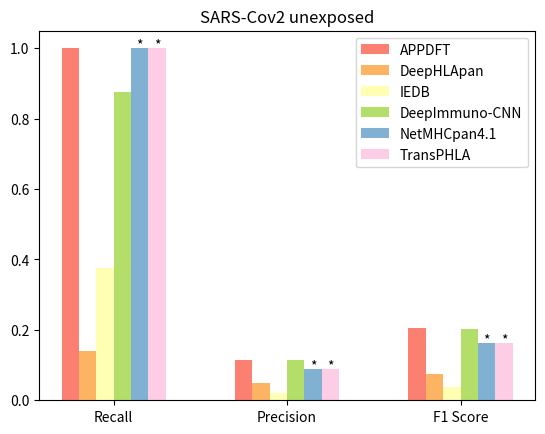

Here is the Python script that generated this plot: (Note: this script raises an exception after producing the figure.)
import matplotlib.pyplot as plt
import numpy as np
import matplotlib as mpl
mpl.rcParams['pdf.fonttype'] = 42
mpl.rcParams['ps.fonttype'] = 42

##Sars-Cov2-con test compare
x_names = ('Recall', 'Precision','F1 Score')
y_values = [[1.000000,0.114286,0.205128], #APPDFT
            [0.14,0.05,0.07368], #DeepHLApan
            [0.375000,0.02,0.03797],  #IEDB
            [0.875000,0.114754,0.202899], #DeepImmuno-CNN
            [1.000000,0.087912,0.161616], #NetMHCpan4.1
            [1.000000,0.087912,0.161616], #TransPHLA
            ]

bar_width = 0.1
x_values = list()
x_values.append(np.arange(len(x_names)))
for n in range(len(y_values)):
    x_values.append(x_values[-1]+bar_width)

# Draw
plt.figure(4)
nouseIMdata = ['','','','','*','*']
# label = ['APPDFT','DeepImmuno-CNN','DeepHLApan','IEDB','NetMHCpan4.1','TransPHLA']
label = ['APPDFT','DeepHLApan','IEDB','DeepImmuno-CNN','NetMHCpan4.1','TransPHLA']
# colors = ['r','lime','g','dodgerblue','orange','yellow']
colors = [(239/255, 65/255, 67/255),(145/255, 213/255, 66/255),
          (31/255, 146/255, 139/255),(75/255, 101/255, 175/255),
          (244/255, 111/255, 68/255),(248/255, 230/255, 32/255)]
palettes = {'APPDFT':'#fb8072','NetMHCpan4.1':'#80b1d3','NetMHCpan4.0':'#bebada',
            'TransPHLA':'#fccde5','DeepHLApan':'#fdb462','IEDB':'#ffffb3',
            'DeepHLApan +\n NetMHCpan4.0':'#ccebc5','DeepImmuno-CNN':'#b3de69'}

for n in range(len(y_values)):
    plt.bar(x_values[n], height=y_values[n], width=bar_width, color=palettes[label[n]], label=label[n])
    for m in range(3):
        plt.text(x_values[n][m],y_values[n][m],nouseIMdata[n],ha='center')
plt.legend() 
plt.xticks(x_values[2] + bar_width/2, x_names) 
plt.ylabel('')
plt.title('SARS-Cov2 unexposed')

plt.pause(1)
plt.savefig('./output/figures/Recall and Precision curve benchmark on Sars-Cov2-un testing data.png',bbox_inches = 'tight',transparent=True)
plt.savefig('./output/figures/Recall and Precision curve benchmark on Sars-Cov2-un testing data.pdf',bbox_inches = 'tight',format='pdf',transparent=True)  # 保存图片




##Sars-Cov2-con test compare
x_names = ('Recall', 'Precision','F1 Score')
y_values = [[0.880000,0.314286,0.463158], #APPDFT
            [0.400000,0.285714,0.333333], #DeepHLApan
            [0.52,0.25,0.33766], #IEDB
            [0.680000,0.278689,0.395349], #DeepImmuno-CNN
            [1.000000,0.274725,0.431034], #NetMHCpan4.1
            [1.000000,0.274725,0.431034], #TransPHLA
            ]

bar_width = 0.1
x_values = list()
x_values.append(np.arange(len(x_names)))
for n in range(len(y_values)):
    x_values.append(x_values[-1]+bar_width)

# Draw
plt.figure(3)
nouseIMdata = ['','','','','*','*']
# label = ['APPDFT','DeepImmuno-CNN','DeepHLApan','IEDB','NetMHCpan4.1','TransPHLA']
label = ['APPDFT','DeepHLApan','IEDB','DeepImmuno-CNN','NetMHCpan4.1','TransPHLA']
# colors = ['r','g','dodgerblue','lime','yellow','orange']
colors = [(239/255, 65/255, 67/255),(31/255, 146/255, 139/255),
          (75/255, 101/255, 175/255),(145/255, 213/255, 66/255),
          (248/255, 230/255, 32/255),(244/255, 111/255, 68/255)]

for n in range(len(y_values)):
    plt.bar(x_values[n], height=y_values[n], width=bar_width, color=palettes[label[n]], label=label[n])
    for m in range(3):
        plt.text(x_values[n][m],y_values[n][m],nouseIMdata[n],ha='center')

plt.legend() 
plt.xticks(x_values[2] + bar_width/2, x_names) 
plt.ylabel('')
plt.title('SARS-Cov2 convalescent')

plt.pause(1)
plt.savefig('./output/figures/Recall and Precision curve benchmark on Sars-Cov2-con testing data.png',bbox_inches = 'tight',transparent=True)
plt.savefig('./output/figures/Recall and Precision curve benchmark on Sars-Cov2-con testing data.pdf',bbox_inches = 'tight',format='pdf',transparent=True)  # 保存图片





##TESLA test compare
x_names = ('Recall', 'Precision','F1 Score')
y_values = [[0.8,0.090323,0.162319], #APPDFT
            [0.342857,0.057692,0.098765], #DeepHLApan
            [0.628571,0.076389,0.136223], #IEDB
            [0.828571,0.085294,0.154667], #DeepImmuno-CNN
            [1.000000,0.076419,0.141988], #NetMHCpan4.1
            [1.000000,0.071429,0.133333], #TransPHLA
            ] 

bar_width = 0.1
x_values = list()
x_values.append(np.arange(len(x_names)))
for n in range(len(y_values)):
    x_values.append(x_values[-1]+bar_width)

# Draw
plt.figure(2)
# label = ['APPDFT','DeepImmuno-CNN','DeepHLApan','IEDB','NetMHCpan4.1','TransPHLA']
label = ['APPDFT','DeepHLApan','IEDB','DeepImmuno-CNN','NetMHCpan4.1','TransPHLA']
# colors = ['r','lime','g','yellow','dodgerblue','orange']
colors = [(239/255, 65/255, 67/255),(145/255, 213/255, 66/255),
          (31/255, 146/255, 139/255),(248/255, 230/255, 32/255),
          (75/255, 101/255, 175/255),(244/255, 111/255, 68/255)]

nouseIMdata = ['','','','','*','*']
for n in range(len(y_values)):
    plt.bar(x_values[n], height=y_values[n], width=bar_width, color=palettes[label[n]], label=label[n])
    for m in range(3):
        plt.text(x_values[n][m],y_values[n][m],nouseIMdata[n],ha='center')

plt.legend() 
plt.xticks(x_values[2] + bar_width/2, x_names) 
plt.ylabel('')
plt.title('TESLA')

plt.pause(1)
plt.savefig('./output/figures/Recall and Precision curve benchmark on TESLA testing data.png',bbox_inches = 'tight',transparent=True)
plt.savefig('./output/figures/Recall and Precision curve benchmark on TESLA testing data.pdf',bbox_inches = 'tight',format='pdf',transparent=True)  # 保存图片






##IM test compare
x_names = ('Recall', 'Precision','F1 Score')
y_values = [
            [0.875000, 0.543689,0.670659], #APPDFT
            [0.593750,0.015664,0.030523], #DeepHLApan
            [0.922,0.366,0.523994], #NetMHCpan4.0
            [0.953125,0.271111,0.422145], #NetMHCpan4.1
            [0.968750,0.114391,0.204620], #TransPHLA
            [0.547,0.486,0.5147], #DeepHLApan + NetMHCpan4.0
            ]

bar_width = 0.1
x_values = list()
x_values.append(np.arange(len(x_names)))
for n in range(len(y_values)):
    x_values.append(x_values[-1]+bar_width)

# Draw
plt.figure(1)
nouseIMdata = ['','','','*','*','*','']
# label = ['APPDFT','DeepHLApan +\n NetMHCpan4.0','DeepHLApan','NetMHCpan4.0','NetMHCpan4.1','TransPHLA']
label = ['APPDFT','DeepHLApan','NetMHCpan4.0','NetMHCpan4.1','TransPHLA','DeepHLApan +\n NetMHCpan4.0']
# colors = ['dodgerblue','g','r','lime','yellow','orange']
# colors = [(75/255, 101/255, 175/255),(31/255, 146/255, 139/255),
#           (239/255, 65/255, 67/255),'#1383C2',
#           (240/255, 240/255, 150/255),(244/255, 111/255, 68/255)]


for n in range(len(y_values)):
    plt.bar(x_values[n], height=y_values[n], width=bar_width, color=palettes[label[n]], label=label[n])
    for m in range(3):
        plt.text(x_values[n][m],y_values[n][m],nouseIMdata[n],ha='center')

plt.legend() 
plt.xticks(x_values[2] + bar_width/2, x_names) 
plt.ylabel('') 
plt.title('Independent IM test data')

plt.pause(1)
plt.savefig('./output/figures/Recall and Precision curve benchmark on IM testing data.png',bbox_inches = 'tight',transparent=True)
plt.savefig('./output/figures/Recall and Precision curve benchmark on IM testing data.pdf',bbox_inches = 'tight',format='pdf',transparent=True)  # 保存图片
